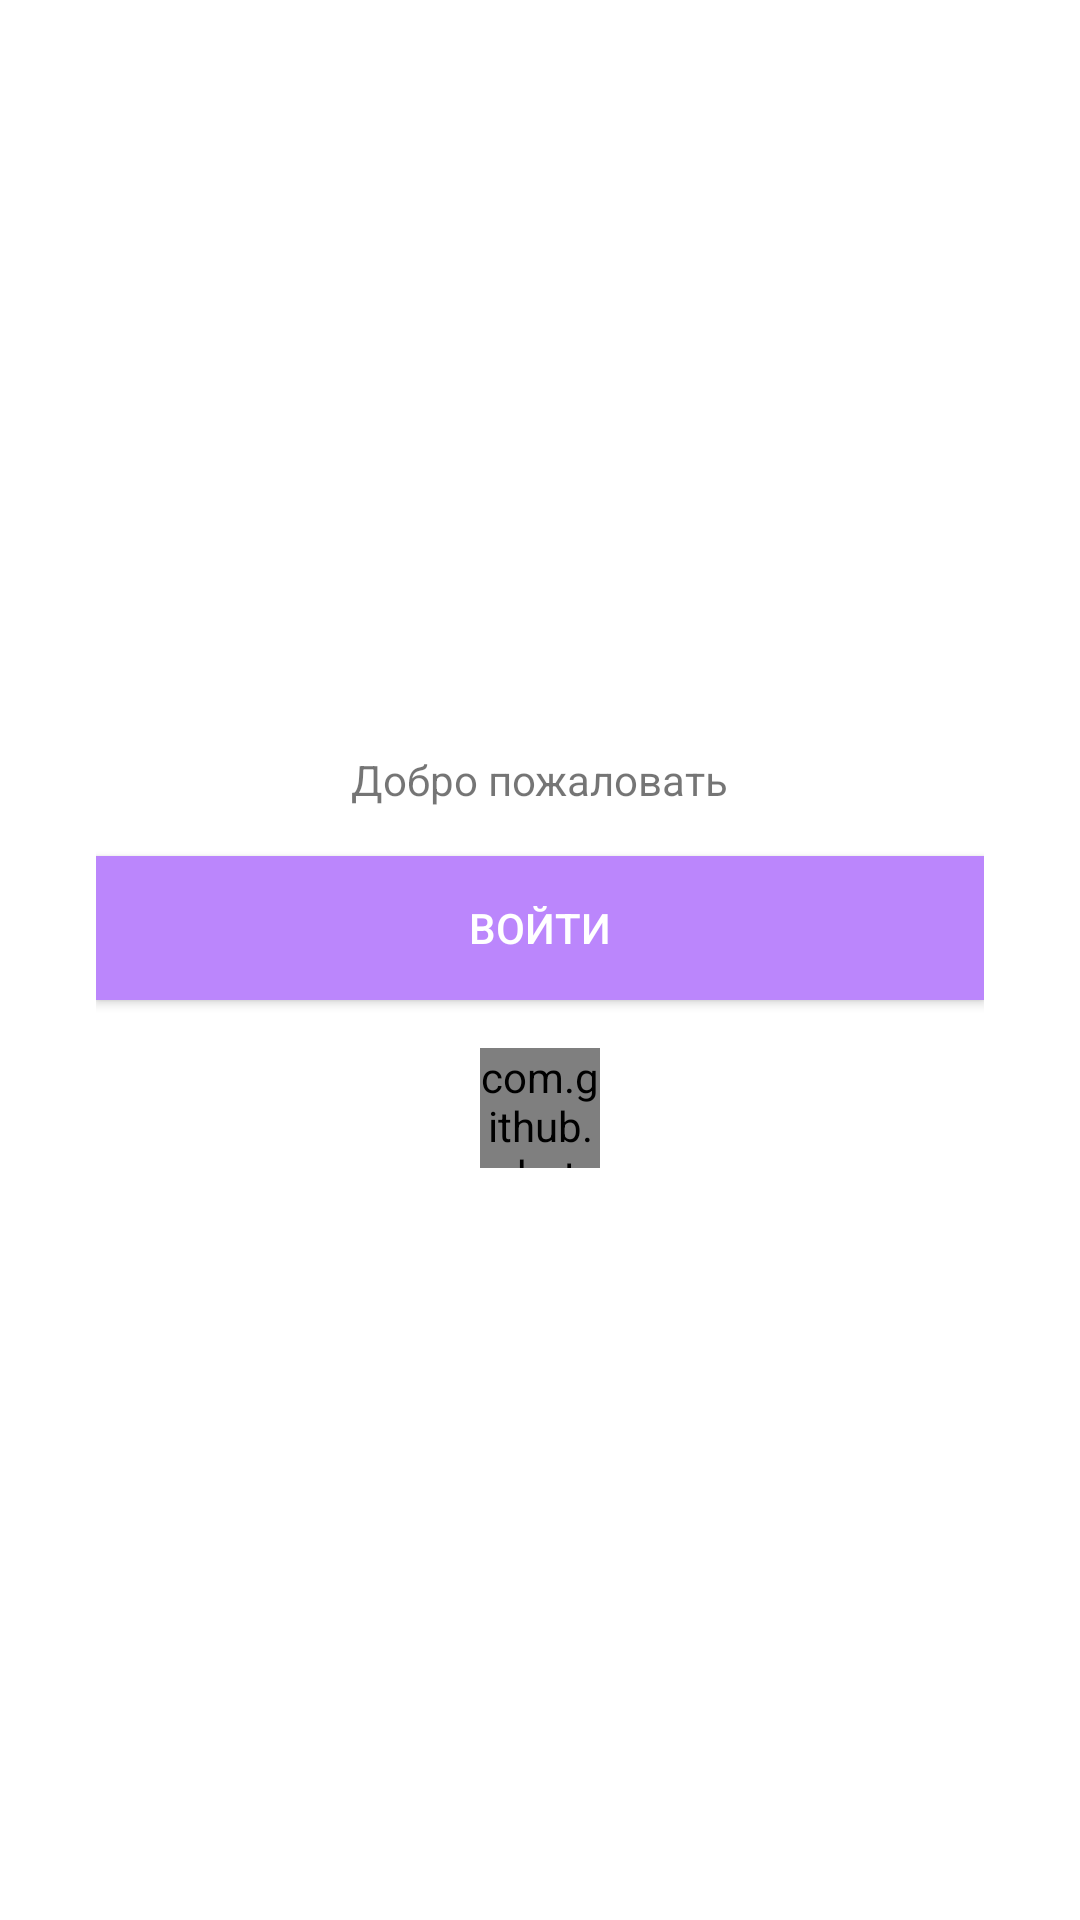

Produce the Android XML layout that renders to this screen, including the resource entries it uses.
<!-- AndroidManifest.xml: application theme Theme.Vk_agent -->
<!-- res/layout/activity_main.xml -->
<?xml version="1.0" encoding="utf-8"?>
<FrameLayout xmlns:android="http://schemas.android.com/apk/res/android"
    xmlns:tools="http://schemas.android.com/tools"
    android:layout_width="match_parent"
    android:layout_height="match_parent"
    tools:context=".LoginActivity">

    <LinearLayout
        android:layout_width="match_parent"
        android:layout_height="wrap_content"
        android:layout_gravity="center"
        android:layout_marginStart="32dp"
        android:layout_marginEnd="32dp"
        android:orientation="vertical">

        <TextView
            android:id="@+id/txt_login_hello"
            android:layout_width="wrap_content"
            android:layout_height="wrap_content"
            android:gravity="center"
            android:layout_gravity="center"
            android:text="@string/welcome" />
        <Button
            android:layout_width="match_parent"
            android:layout_height="wrap_content"
            android:layout_marginTop="16dp"
            android:background="@color/colorPrimary"
            android:textColor="@color/white"
            android:text="@string/enter"/>

        <com.github.rahatarmanahmed.cpv.CircularProgressView
            xmlns:app="http://schemas.android.com/apk/res-auto"
            android:id="@+id/progress_view"
            android:layout_width="40dp"
            android:layout_height="40dp"
            android:layout_marginTop="16dp"
            android:layout_gravity="center"
            app:cpv_color="@color/colorPrimary"
            app:cpv_animAutostart="true"
            app:cpv_indeterminate="true" />
    </LinearLayout>
</FrameLayout>
<!-- resources referenced by this layout -->
<resources>
  <color name="colorPrimary">#FFBB86FC</color>
  <color name="white">#FFFFFF</color>
  <string name="enter">Войти</string>
  <string name="welcome">Добро пожаловать</string>
  <style name="Theme.Vk_agent" parent="Theme.MaterialComponents.DayNight.DarkActionBar">
          
          <item name="colorPrimary">@color/purple_500</item>
          <item name="colorPrimaryVariant">@color/purple_700</item>
          <item name="colorOnPrimary">@color/white</item>
          
          <item name="colorSecondary">@color/teal_200</item>
          <item name="colorSecondaryVariant">@color/teal_700</item>
          <item name="colorOnSecondary">@color/black</item>
          
          <item name="android:statusBarColor" tools:targetApi="l">?attr/colorPrimaryVariant</item>
          
      </style>
  <color name="purple_500">#FF6200EE</color>
  <color name="purple_700">#FF3700B3</color>
  <color name="teal_200">#FF03DAC5</color>
  <color name="teal_700">#FF018786</color>
  <color name="black">#FF000000</color>
</resources>
